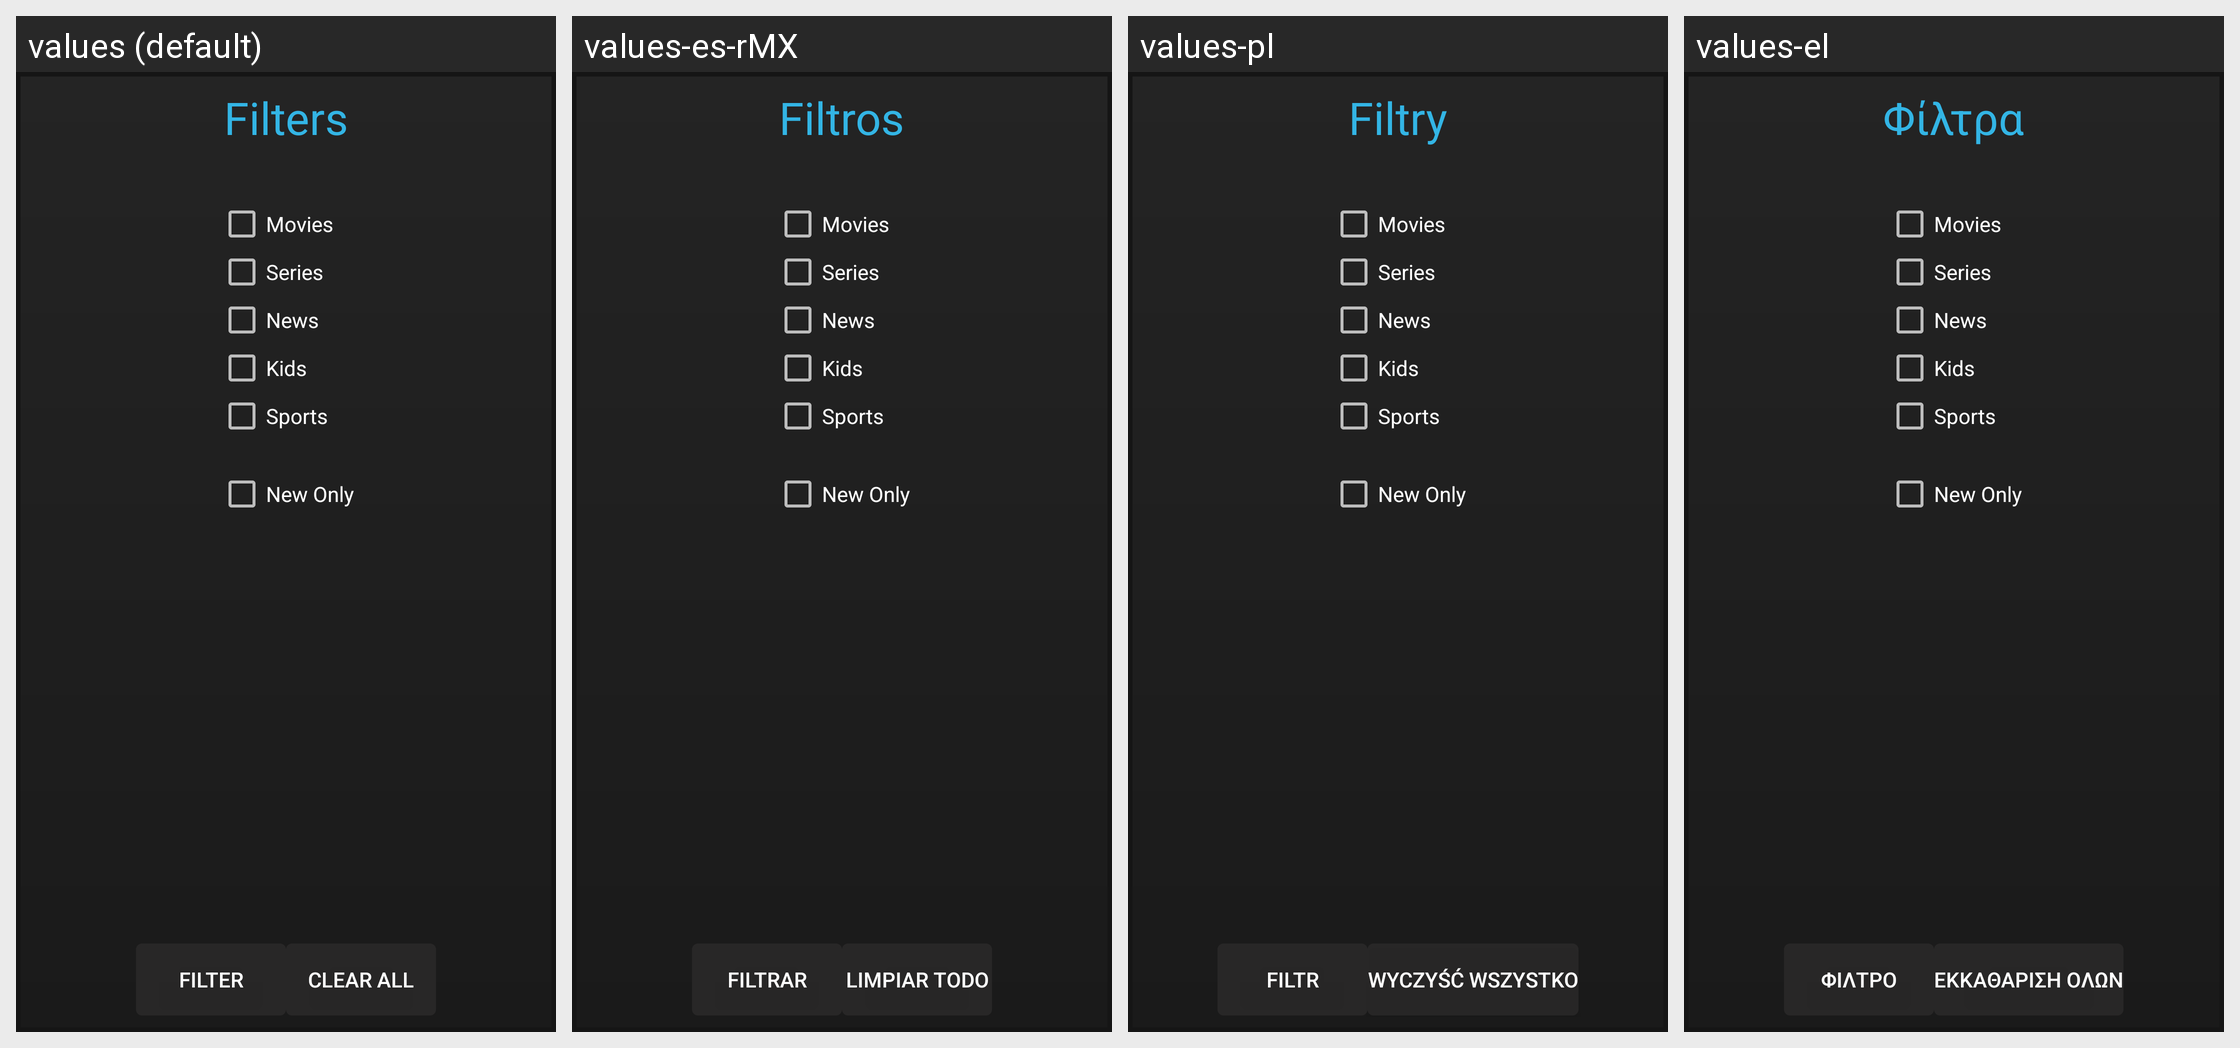

This grid shows one Android layout under several languages. Give, for every string resource on the screen, its name, the default text and each shown locale's text.
Android screen res/layout/guide_filter_popup.xml rendered under 4 locales, left to right: values (default), values-es-rMX, values-pl, values-el. Device: Nexus 5 (rendered at 1080×1920; each locale shown at half size, 540×960, under a caption strip naming it); theme AppTheme.
Other locales in the repository, not shown: values-af, values-am, values-ar, values-as, values-az, values-be, values-bg, values-bg-rBG, values-bn, values-bs, values-ca, values-cs, values-da, values-de, values-de-rDE, values-en-rGB, values-en-rIN, values-en-rXC, values-es, values-es-rAR, values-es-rCO, values-es-rES, values-es-rUS, values-et, values-et-rEE, values-eu, values-fa, values-fi, values-fr, values-fr-rCA, values-fr-rFR, values-gl, values-gsw, values-gu, values-he, values-hi, values-hr, values-hu, values-hy, values-id, values-in, values-is, values-is-rIS, values-it, values-iw, values-ja, values-ka, values-kk, values-km, values-kn, values-ko, values-ky, values-lo, values-lt, values-lt-rLT, values-lv, values-mk, values-ml, values-mn, values-mr, values-ms, values-my, values-nb, values-ne, values-nl, values-or, values-pa, values-pt, values-pt-rBR, values-pt-rPT, values-ro, values-ru, values-si, values-sk, values-sl, values-sl-rSI, values-sq, values-sr, values-sv, values-sw, values-ta, values-te, values-th, values-tl, values-tr, values-uk, values-ur, values-uz, values-vi, values-zh-rCN, values-zh-rHK, values-zh-rTW, values-zu.
Strings drawn on this screen, with the default value and each locale's value (text and hints the layout hard-codes, and strings that could not be matched under every locale, appear in the picture but are not listed):

lbl_filters
  values: Filters
  values-es-rMX: Filtros
  values-pl: Filtry
  values-el: Φίλτρα

btn_filter
  values: Filter
  values-es-rMX: Filtrar
  values-pl: Filtr
  values-el: Φίλτρο

btn_clear_all
  values: Clear All
  values-es-rMX: Limpiar todo
  values-pl: Wyczyść wszystko
  values-el: Εκκαθάριση Όλων
